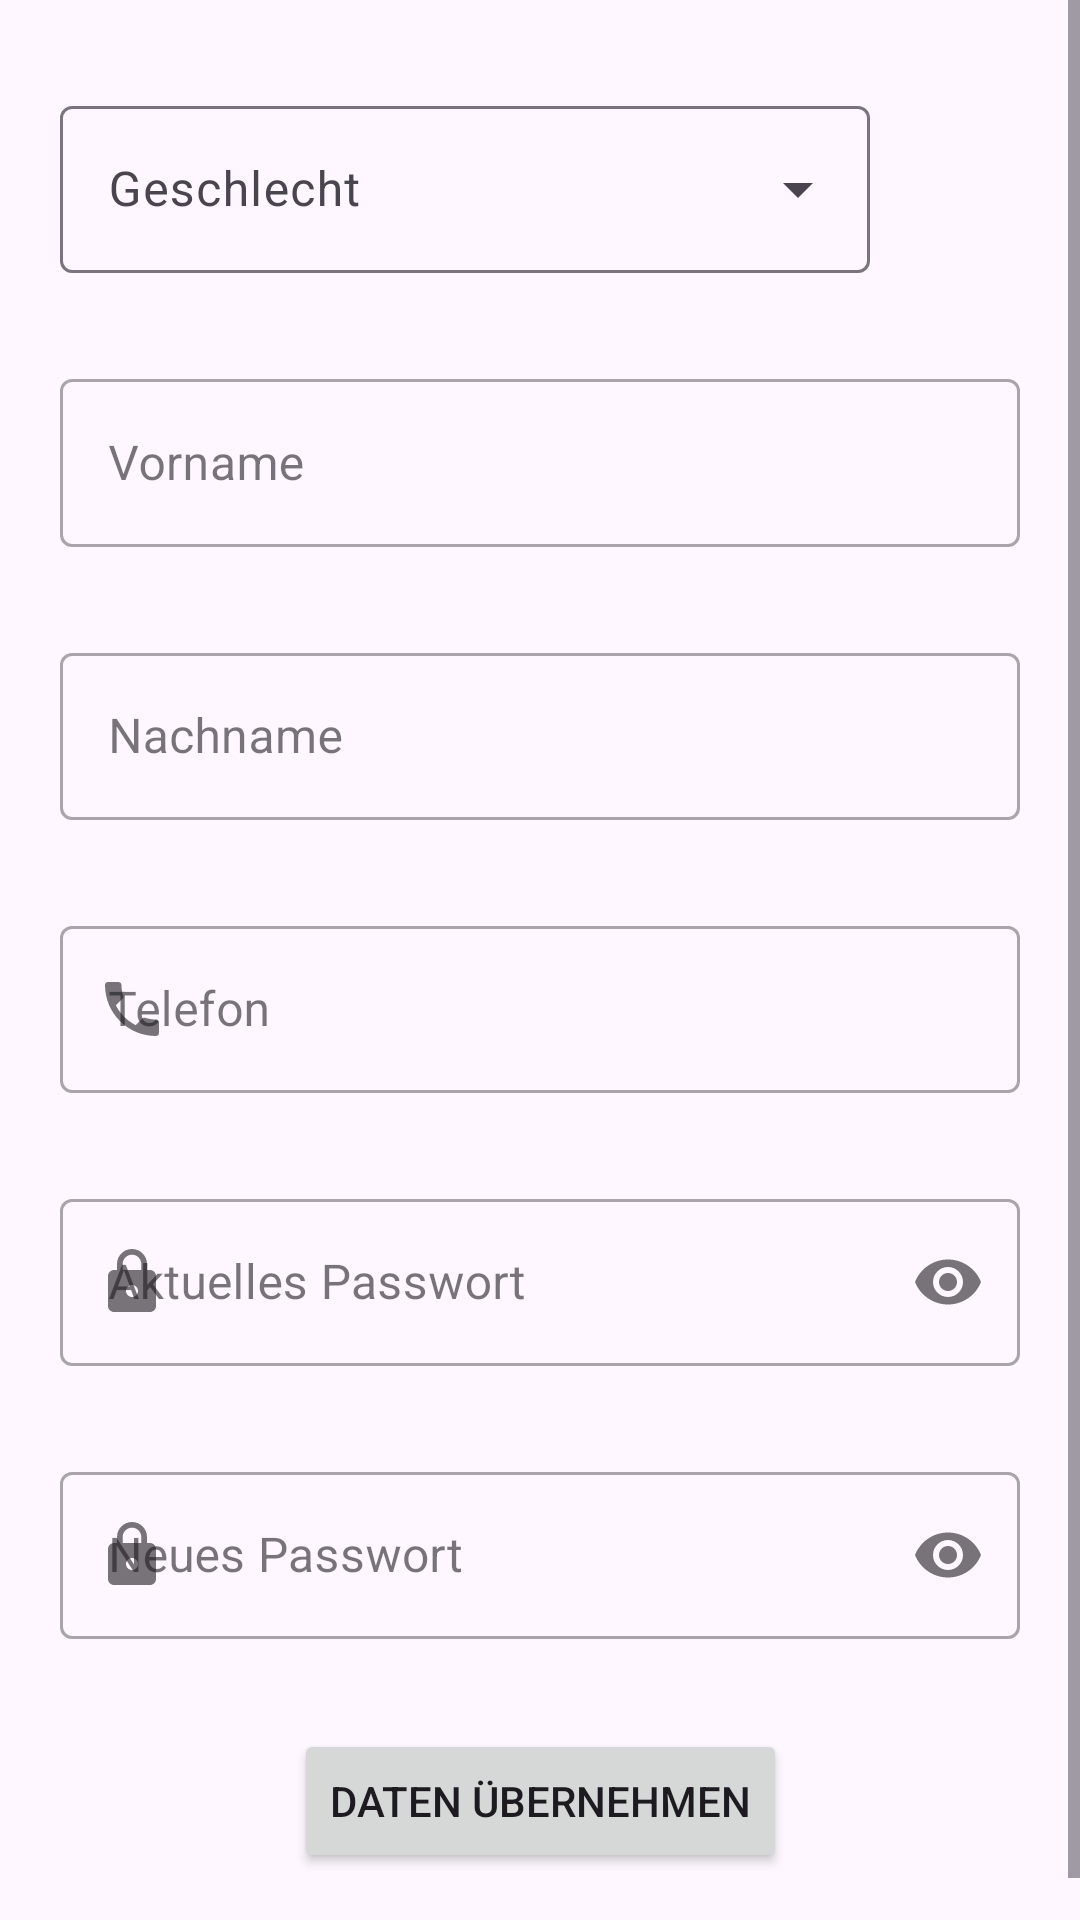

This screen was rendered from an Android layout file. Write that file and the resources it references.
<!-- AndroidManifest.xml: application theme AppTheme -->
<!-- res/layout/fragment_pers_daten.xml -->
<?xml version="1.0" encoding="utf-8"?>
<ScrollView xmlns:android="http://schemas.android.com/apk/res/android"
    xmlns:app="http://schemas.android.com/apk/res-auto"
    xmlns:tools="http://schemas.android.com/tools"
    android:id="@+id/mydataLayout"
    android:layout_width="match_parent"
    android:layout_height="match_parent"
    tools:context=".fragments.PersDatenFragment">

    <androidx.constraintlayout.widget.ConstraintLayout
        android:layout_width="match_parent"
        android:layout_height="wrap_content">

        <com.google.android.material.textfield.TextInputLayout
            android:id="@+id/genderContainer"
            style="@style/Widget.Material3.TextInputLayout.OutlinedBox.ExposedDropdownMenu"
            android:layout_width="0dp"
            android:layout_height="wrap_content"
            android:layout_marginTop="30dp"
            android:layout_marginEnd="50dp"
            android:layout_marginBottom="30dp"
            android:hint="@string/gender"
            app:layout_constraintBottom_toTopOf="@+id/meine_pers_daten_vorname"
            app:layout_constraintEnd_toEndOf="@+id/meine_pers_daten_vorname"
            app:layout_constraintStart_toStartOf="@+id/meine_pers_daten_vorname"
            app:layout_constraintTop_toTopOf="parent">

            <com.google.android.material.textfield.MaterialAutoCompleteTextView
                android:id="@+id/genderSelection"
                android:layout_width="match_parent"
                android:layout_height="wrap_content"
                android:inputType="none"
                app:simpleItems="@array/genderList" />
        </com.google.android.material.textfield.TextInputLayout>

        <com.google.android.material.textfield.TextInputLayout
            android:id="@+id/meine_pers_daten_vorname"
            style="@style/Widget.MaterialComponents.TextInputLayout.OutlinedBox"
            android:layout_width="match_parent"
            android:layout_height="0dp"
            android:layout_marginHorizontal="20dp"
            android:layout_marginBottom="30dp"
            android:hint="@string/firstname"
            app:endIconMode="clear_text"
            app:helperTextTextColor="#F44336"
            app:layout_constraintBottom_toTopOf="@+id/meine_pers_daten_nachname"
            app:layout_constraintEnd_toEndOf="parent"
            app:layout_constraintStart_toStartOf="parent">

            <com.google.android.material.textfield.TextInputEditText
                android:id="@+id/meine_pers_daten_vorname_text"
                android:layout_width="match_parent"
                android:layout_height="56dp"
                android:maxLength="30" />
        </com.google.android.material.textfield.TextInputLayout>

        <com.google.android.material.textfield.TextInputLayout
            android:id="@+id/meine_pers_daten_nachname"
            style="@style/Widget.MaterialComponents.TextInputLayout.OutlinedBox"
            android:layout_width="0dp"
            android:layout_height="wrap_content"
            android:layout_marginBottom="30dp"
            android:hint="@string/lastname"
            app:endIconMode="clear_text"
            app:helperTextTextColor="#F44336"
            app:layout_constraintBottom_toTopOf="@+id/meine_pers_daten_tel"
            app:layout_constraintEnd_toEndOf="@+id/meine_pers_daten_vorname"
            app:layout_constraintStart_toStartOf="@+id/meine_pers_daten_vorname">

            <com.google.android.material.textfield.TextInputEditText
                android:id="@+id/meine_pers_daten_nachname_text"
                android:layout_width="match_parent"
                android:layout_height="match_parent"
                android:maxLength="30" />
        </com.google.android.material.textfield.TextInputLayout>

        <com.google.android.material.textfield.TextInputLayout
            android:id="@+id/meine_pers_daten_tel"
            style="@style/Widget.MaterialComponents.TextInputLayout.OutlinedBox"
            android:layout_width="0dp"
            android:layout_height="wrap_content"
            android:layout_marginBottom="30dp"
            android:hint="@string/phone"
            app:endIconMode="clear_text"
            app:helperTextTextColor="#F44336"
            app:layout_constraintBottom_toTopOf="@+id/password_container"
            app:layout_constraintEnd_toEndOf="@+id/meine_pers_daten_vorname"
            app:layout_constraintStart_toStartOf="@+id/meine_pers_daten_vorname"
            app:prefixText="+49"
            app:prefixTextColor="#ffc039"
            app:startIconDrawable="@drawable/ic_baseline_phone_24"
            tools:layout_editor_absoluteY="190dp">


            <com.google.android.material.textfield.TextInputEditText
                android:id="@+id/meine_pers_daten_tel_text"
                android:layout_width="match_parent"
                android:layout_height="match_parent"
                android:inputType="number"
                android:maxLength="30" />
        </com.google.android.material.textfield.TextInputLayout>

        <com.google.android.material.textfield.TextInputLayout
            android:id="@+id/password_container"
            style="@style/Widget.MaterialComponents.TextInputLayout.OutlinedBox"
            android:layout_width="0dp"
            android:layout_height="wrap_content"
            android:layout_marginBottom="30dp"
            app:endIconMode="password_toggle"
            app:layout_constraintBottom_toTopOf="@+id/password_container_2"
            app:layout_constraintEnd_toEndOf="@+id/meine_pers_daten_vorname"
            app:layout_constraintStart_toStartOf="@+id/meine_pers_daten_vorname"
            app:startIconDrawable="@drawable/ic_baseline_lock_24"
            tools:layout_editor_absoluteY="283dp">

            <com.google.android.material.textfield.TextInputEditText
                android:id="@+id/password_text"
                android:layout_width="match_parent"
                android:layout_height="wrap_content"
                android:hint="@string/actualPassword"
                android:inputType="textPassword" />
        </com.google.android.material.textfield.TextInputLayout>

        <com.google.android.material.textfield.TextInputLayout
            android:id="@+id/password_container_2"
            style="@style/Widget.MaterialComponents.TextInputLayout.OutlinedBox"
            android:layout_width="0dp"
            android:layout_height="wrap_content"
            android:layout_marginBottom="30dp"
            app:endIconMode="password_toggle"
            app:layout_constraintBottom_toTopOf="@+id/goButton"
            app:layout_constraintEnd_toEndOf="@+id/meine_pers_daten_vorname"
            app:layout_constraintStart_toStartOf="@+id/meine_pers_daten_vorname"
            app:startIconDrawable="@drawable/ic_baseline_lock_24">

            <com.google.android.material.textfield.TextInputEditText
                android:id="@+id/password_text_2"
                android:layout_width="match_parent"
                android:layout_height="wrap_content"
                android:hint="@string/newPassword"
                android:inputType="textPassword" />
        </com.google.android.material.textfield.TextInputLayout>

        <Button
            android:id="@+id/goButton"
            android:layout_width="wrap_content"
            android:layout_height="wrap_content"
            android:layout_marginBottom="30dp"
            android:text="DATEN ÜBERNEHMEN"
            app:layout_constraintBottom_toBottomOf="parent"
            app:layout_constraintEnd_toEndOf="@+id/meine_pers_daten_vorname"
            app:layout_constraintStart_toStartOf="@+id/meine_pers_daten_vorname" />

    </androidx.constraintlayout.widget.ConstraintLayout>

</ScrollView>
<!-- resources referenced by this layout -->
<resources>
  <string-array name="genderList">
          <item>männlich</item>
          <item>weiblich</item>
          <item>divers</item>
      </string-array>
  <!-- drawable ic_baseline_lock_24 (drawable) -->
  <vector android:height="24dp" android:tint="#62A0A2"
      android:viewportHeight="24" android:viewportWidth="24"
      android:width="24dp" xmlns:android="http://schemas.android.com/apk/res/android">
      <path android:fillColor="@android:color/white" android:pathData="M18,8h-1L17,6c0,-2.76 -2.24,-5 -5,-5S7,3.24 7,6v2L6,8c-1.1,0 -2,0.9 -2,2v10c0,1.1 0.9,2 2,2h12c1.1,0 2,-0.9 2,-2L20,10c0,-1.1 -0.9,-2 -2,-2zM12,17c-1.1,0 -2,-0.9 -2,-2s0.9,-2 2,-2 2,0.9 2,2 -0.9,2 -2,2zM15.1,8L8.9,8L8.9,6c0,-1.71 1.39,-3.1 3.1,-3.1 1.71,0 3.1,1.39 3.1,3.1v2z"/>
  </vector>
  <!-- drawable ic_baseline_phone_24 (drawable) -->
  <vector android:height="24dp" android:tint="#62A0A2"
      android:viewportHeight="24" android:viewportWidth="24"
      android:width="24dp" xmlns:android="http://schemas.android.com/apk/res/android">
      <path android:fillColor="@android:color/white" android:pathData="M6.62,10.79c1.44,2.83 3.76,5.14 6.59,6.59l2.2,-2.2c0.27,-0.27 0.67,-0.36 1.02,-0.24 1.12,0.37 2.33,0.57 3.57,0.57 0.55,0 1,0.45 1,1V20c0,0.55 -0.45,1 -1,1 -9.39,0 -17,-7.61 -17,-17 0,-0.55 0.45,-1 1,-1h3.5c0.55,0 1,0.45 1,1 0,1.25 0.2,2.45 0.57,3.57 0.11,0.35 0.03,0.74 -0.25,1.02l-2.2,2.2z"/>
  </vector>
  <string name="actualPassword">Aktuelles Passwort</string>
  <string name="firstname">Vorname</string>
  <string name="gender">Geschlecht</string>
  <string name="lastname">Nachname</string>
  <string name="newPassword">Neues Passwort</string>
  <string name="phone">Telefon</string>
  <style name="AppTheme" parent="Theme.Material3.DayNight.NoActionBar">
          <item name="colorPrimary">@color/colorPrimary</item>
          <item name="colorPrimaryDark">@color/colorPrimaryDark</item>
          <item name="colorAccent">#FF2196F3</item>
          <item name="android:background">@android:color/transparent</item>
  
          <item name="android:statusBarColor">@android:color/black</item>
          <item name="android:navigationBarColor">@android:color/transparent</item>
      </style>
  <color name="colorPrimary">#ffc039</color>
  <color name="colorPrimaryDark">#FF5722</color>
</resources>
